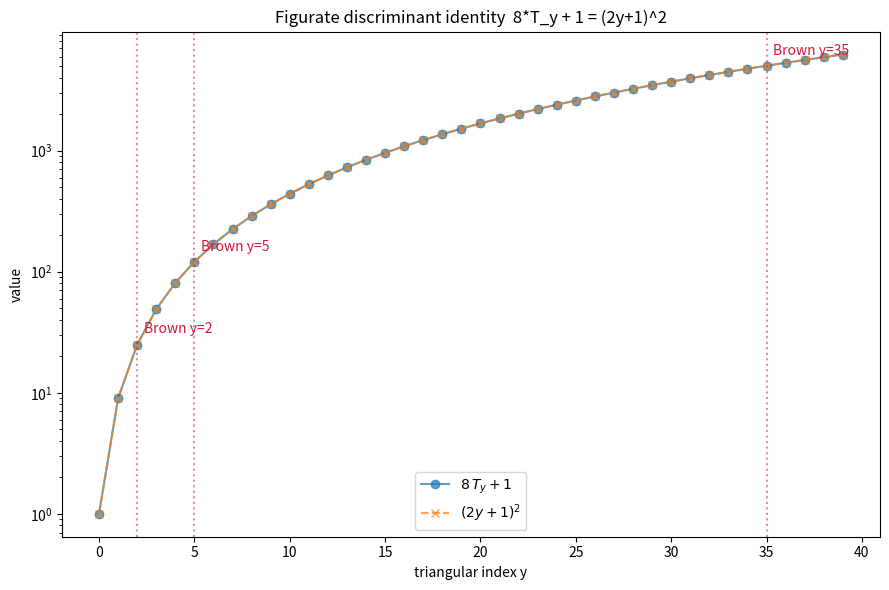

Source code (Python):
import matplotlib.pyplot as plt
from math import factorial, isqrt


def is_square(s: int) -> bool:
    r = isqrt(s)
    return r * r == s


def triangular(y: int) -> int:
    return y * (y + 1) // 2


# Visualize the discriminant identity 8*T_y + 1 = (2y+1)^2 and mark the
# three Brown indices y = 2, 5, 35.
ys = list(range(0, 40))
lhs = [8 * triangular(y) + 1 for y in ys]
rhs = [(2 * y + 1) ** 2 for y in ys]
brown_y = [2, 5, 35]

fig, ax = plt.subplots(figsize=(9, 6))
ax.plot(ys, lhs, "o-", label=r"$8\,T_y + 1$", alpha=0.7)
ax.plot(ys, rhs, "x--", label=r"$(2y+1)^2$", alpha=0.7)
for y in brown_y:
    ax.axvline(y, color="crimson", ls=":", alpha=0.5)
    ax.annotate(f"Brown y={y}", (y, (2 * y + 1) ** 2),
                textcoords="offset points", xytext=(5, 8), color="crimson")
ax.set_xlabel("triangular index y")
ax.set_ylabel("value")
ax.set_title("Figurate discriminant identity  8*T_y + 1 = (2y+1)^2")
ax.legend()
ax.set_yscale("log")
plt.tight_layout()
plt.savefig("brocard_identity.png", dpi=150)
print("saved brocard_identity.png")
